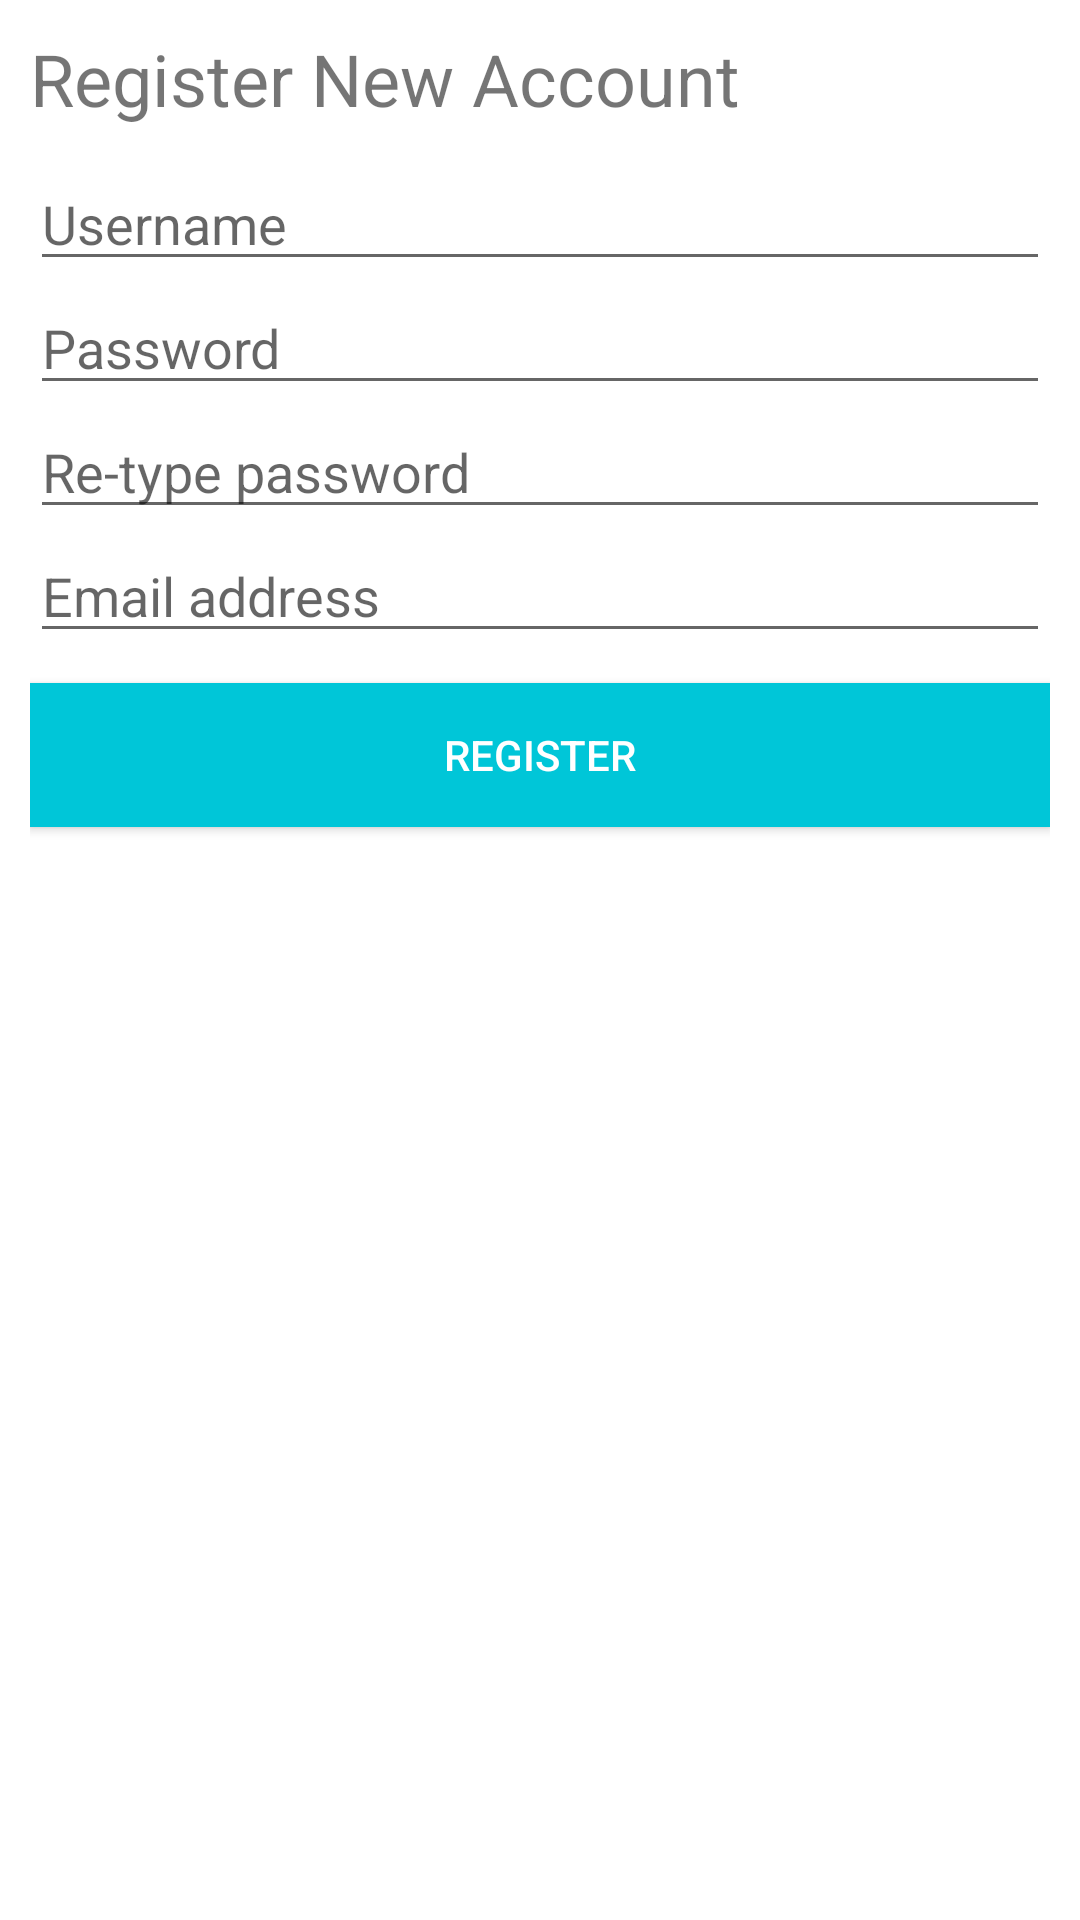

Reconstruct the res/layout file that produces this screen, plus the resources it refers to.
<!-- AndroidManifest.xml: application theme AppTheme -->
<!-- res/layout/activity_register.xml -->
<?xml version="1.0" encoding="utf-8"?>
<LinearLayout xmlns:android="http://schemas.android.com/apk/res/android"
    xmlns:app="http://schemas.android.com/apk/res-auto"
    xmlns:tools="http://schemas.android.com/tools"
    android:layout_width="match_parent"
    android:layout_height="match_parent"
    android:orientation="vertical"
    style="@style/AppActivityLayoutStyle"
    tools:context="ca.brainfarm.activities.RegisterActivity">


    <TextView
        android:id="@+id/textView"
        android:layout_width="match_parent"
        android:layout_height="wrap_content"
        android:layout_marginBottom="10dp"
        android:text="Register New Account"
        android:textSize="24dp" />

    <EditText
        android:id="@+id/txtUsername"
        android:layout_width="match_parent"
        android:layout_height="wrap_content"
        android:layout_gravity="fill_horizontal"
        android:ems="10"
        android:hint="Username"
        android:inputType="textPersonName" />

    <EditText
        android:id="@+id/txtPassword"
        android:layout_width="match_parent"
        android:layout_height="wrap_content"
        android:ems="10"
        android:hint="Password"
        android:inputType="textPassword" />

    <EditText
        android:id="@+id/txtPasswordConfirm"
        android:layout_width="match_parent"
        android:layout_height="wrap_content"
        android:ems="10"
        android:hint="Re-type password"
        android:inputType="textPassword" />

    <EditText
        android:id="@+id/txtEmail"
        android:layout_width="match_parent"
        android:layout_height="wrap_content"
        android:ems="10"
        android:hint="Email address"
        android:inputType="textEmailAddress" />

    <Button
        android:id="@+id/btnRegister"
        style="@style/AppButtonStyle"
        android:layout_width="match_parent"
        android:layout_height="wrap_content"
        android:layout_marginTop="10dp"
        android:onClick="btnRegisterClicked"
        android:text="Register" />

</LinearLayout>
<!-- resources referenced by this layout -->
<resources>
  <style name="AppActivityLayoutStyle">
          <item name="android:padding">10dp</item>
          <item name="android:background">@color/colorSecondary</item>
      </style>
  <style name="AppButtonStyle">
          <item name="android:background">@color/colorPrimary</item>
          <item name="android:textColor">@color/colorSecondary</item>
      </style>
  <style name="AppTheme" parent="Theme.AppCompat.Light.DarkActionBar">
          
          <item name="colorPrimary">@color/colorPrimary</item>
          <item name="colorPrimaryDark">@color/colorPrimaryDark</item>
          <item name="colorAccent">@color/colorAccent</item>
      </style>
  <color name="colorSecondary">#ffffff</color>
  <color name="colorPrimary">#00c6d8</color>
  <color name="colorPrimaryDark">#00809c</color>
  <color name="colorAccent">#00c6d8</color>
</resources>
